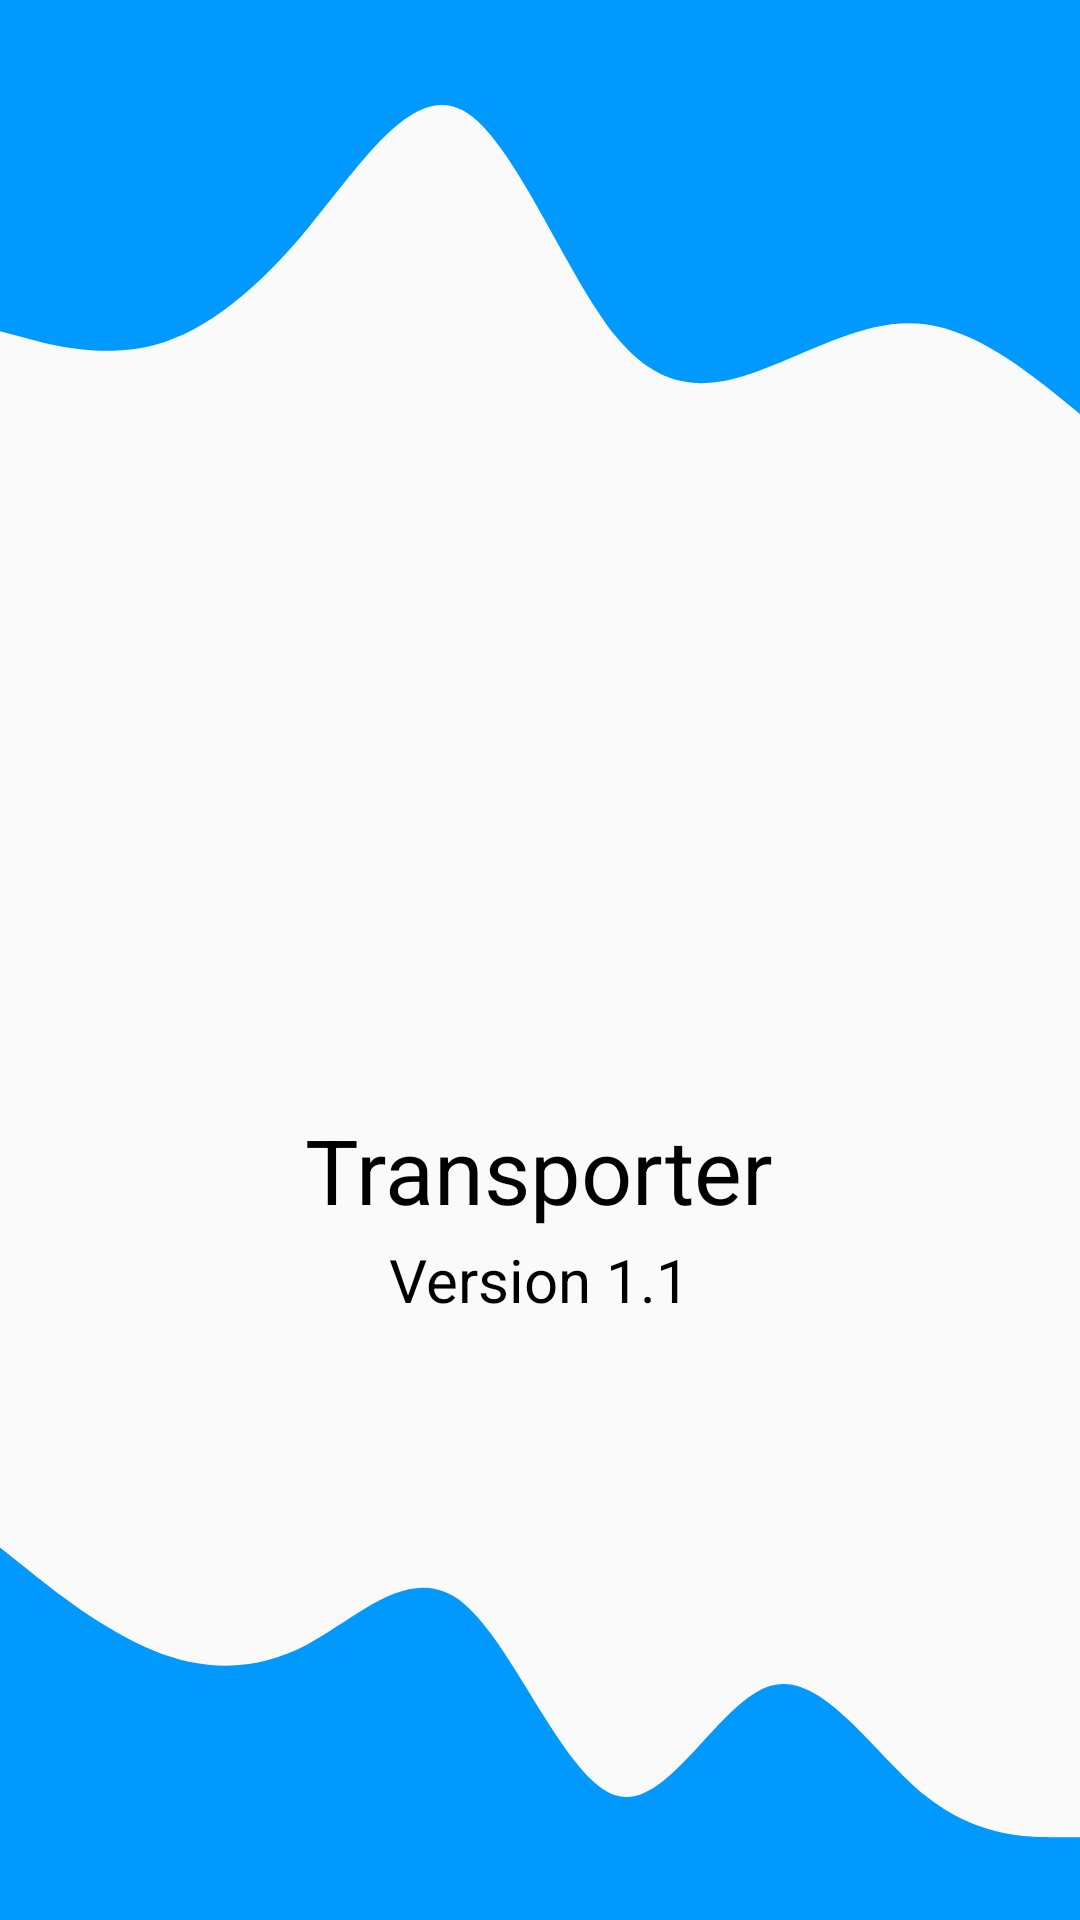

Write the Android layout XML for this screen, with the resource values it uses.
<!-- AndroidManifest.xml: application theme AppTheme -->
<!-- res/layout/activity_splash_screen.xml -->
<?xml version="1.0" encoding="utf-8"?>
<RelativeLayout
    xmlns:android="http://schemas.android.com/apk/res/android"
    xmlns:tools="http://schemas.android.com/tools"
    xmlns:app="http://schemas.android.com/apk/res-auto"
    android:layout_width="match_parent"
    android:layout_height="match_parent"
    android:background="@drawable/white_background"
    tools:context=".SplashScreen"
    >

    <ImageView
        android:id="@+id/waveUp"
        android:layout_width="match_parent"
        android:layout_height="138dp"
        android:scaleType="fitXY"
        android:src="@drawable/ic_wave_up"
        />

    <ImageView
        android:id="@+id/truckLogo"
        android:layout_width="match_parent"
        android:layout_height="340dp"
        android:layout_centerHorizontal="true"
        android:layout_below="@+id/waveUp"
        android:scaleType="fitXY"
        android:src="@drawable/transporter_logo" />

    <TextView
        android:id="@+id/appName"
        android:layout_width="wrap_content"
        android:layout_height="wrap_content"
        android:text="Transporter"
        android:layout_marginTop="30dp"
        android:textColor="#000000"
        android:textSize="30sp"
        android:gravity="center_vertical"
        android:layout_centerHorizontal="true"
        android:layout_alignParentBottom="true"
        android:layout_marginBottom="230dp"
        />
    <TextView
        android:id="@+id/versionName"
        android:layout_width="wrap_content"
        android:layout_height="wrap_content"
        android:text="Version 1.1"
        android:textColor="#000000"
        android:textSize="20sp"
        android:gravity="center_vertical"
        android:layout_centerHorizontal="true"
        android:layout_alignParentBottom="true"
        android:layout_marginBottom="200dp"
        />
    <ImageView
        android:id="@+id/waveDown"
        android:layout_width="match_parent"
        android:layout_height="138dp"
        android:scaleType="fitXY"
        android:src="@drawable/ic_wave_down"
        android:layout_centerHorizontal="true"
        android:layout_alignParentBottom="true"
        />
</RelativeLayout>
<!-- resources referenced by this layout -->
<resources>
  <!-- drawable ic_wave_down (drawable) -->
  <vector xmlns:android="http://schemas.android.com/apk/res/android"
      android:width="1440dp"
      android:height="320dp"
      android:viewportWidth="1440"
      android:viewportHeight="320">
    <path
        android:pathData="M0,32L34.3,48C68.6,64 137,96 206,112C274.3,128 343,128 411,106.7C480,85 549,43 617,74.7C685.7,107 754,213 823,224C891.4,235 960,149 1029,138.7C1097.1,128 1166,192 1234,224C1302.9,256 1371,256 1406,256L1440,256L1440,320L1405.7,320C1371.4,320 1303,320 1234,320C1165.7,320 1097,320 1029,320C960,320 891,320 823,320C754.3,320 686,320 617,320C548.6,320 480,320 411,320C342.9,320 274,320 206,320C137.1,320 69,320 34,320L0,320Z"
        android:fillColor="#0099ff"/>
  </vector>
  <!-- drawable ic_wave_up (drawable) -->
  <vector xmlns:android="http://schemas.android.com/apk/res/android"
      android:width="1440dp"
      android:height="320dp"
      android:viewportWidth="1440"
      android:viewportHeight="320">
    <path
        android:pathData="M0,256L34.3,261.3C68.6,267 137,277 206,266.7C274.3,256 343,224 411,176C480,128 549,64 617,85.3C685.7,107 754,213 823,261.3C891.4,309 960,299 1029,282.7C1097.1,267 1166,245 1234,250.7C1302.9,256 1371,288 1406,304L1440,320L1440,0L1405.7,0C1371.4,0 1303,0 1234,0C1165.7,0 1097,0 1029,0C960,0 891,0 823,0C754.3,0 686,0 617,0C548.6,0 480,0 411,0C342.9,0 274,0 206,0C137.1,0 69,0 34,0L0,0Z"
        android:fillColor="#0099ff"/>
  </vector>
  <style name="AppTheme" parent="Theme.AppCompat.Light.NoActionBar">
          
          <item name="colorPrimary">@color/colorPrimary</item>
          <item name="colorPrimaryDark">@color/colorPrimaryDark</item>
          <item name="colorAccent">@color/colorAccent</item>
          <item name="android:screenOrientation">portrait</item>
          <item name="android:statusBarColor">@color/blue</item>
      </style>
  <color name="colorPrimary">#2D8FDD</color>
  <color name="colorPrimaryDark">#3700B3</color>
  <color name="colorAccent">#03DAC5</color>
  <color name="blue">#2D8FDD</color>
</resources>
